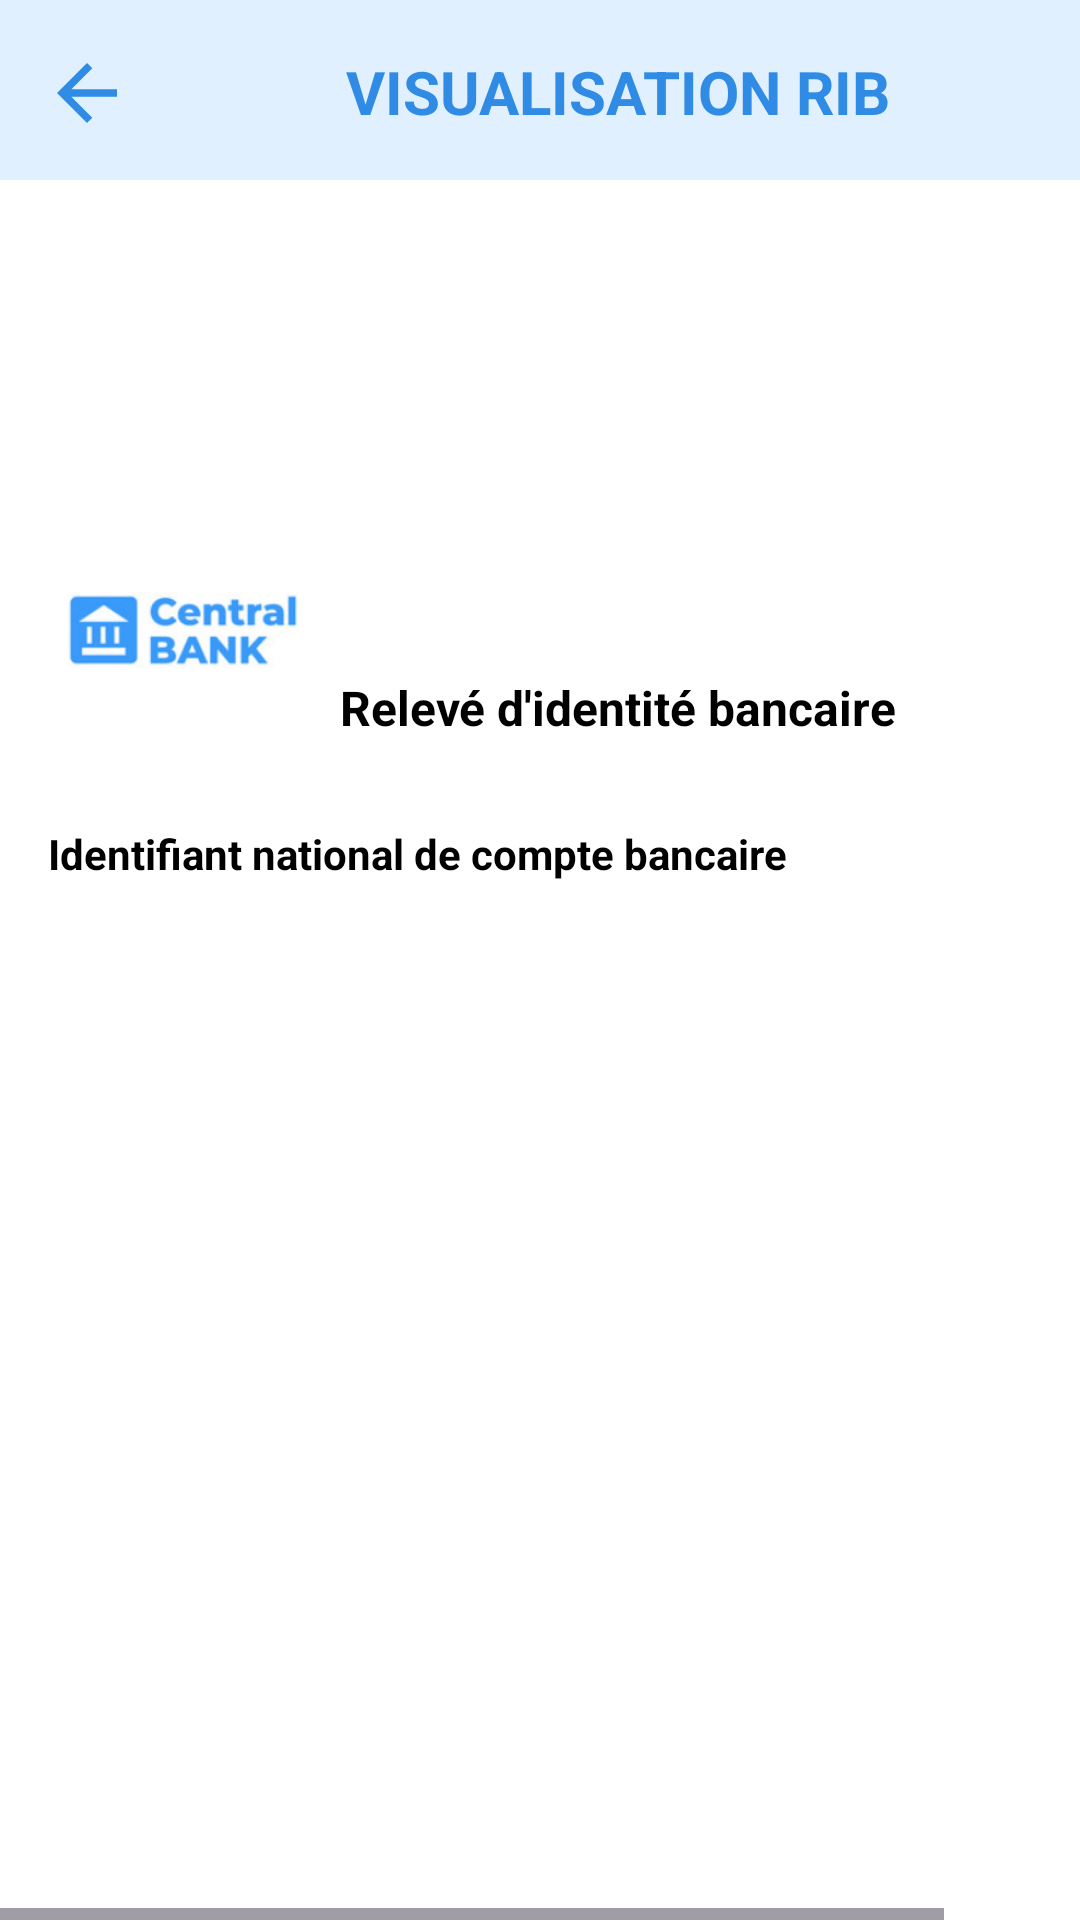

Here is an Android app screen rendered from its layout file. Give the layout XML and the strings, colors and styles it references.
<!-- AndroidManifest.xml: application theme Theme.CentralBank -->
<!-- res/layout/rip_pdf.xml -->
<HorizontalScrollView xmlns:android="http://schemas.android.com/apk/res/android" xmlns:tools="http://schemas.android.com/tools"
    android:layout_width="match_parent" android:layout_height="wrap_content" >

    <ScrollView android:id="@+id/page_home"
        android:layout_width="wrap_content"
        android:layout_height="match_parent" >

        <RelativeLayout android:id="@+id/content_container"
            android:layout_width="wrap_content"
            android:layout_height="wrap_content" >

            <View
                android:id="@+id/_bg__page_home"
                android:layout_width="412dp"
                android:layout_height="846dp"
                android:layout_marginLeft="0dp"
                android:layout_marginTop="0dp"
                android:background="@color/white" />

            <View
                android:id="@+id/rectangle_1"
                android:layout_width="412dp"
                android:layout_height="60dp"
                android:layout_marginLeft="0dp"
                android:layout_marginTop="0dp"
                android:background="@drawable/rectangle_11_shape" />

            <TextView
                android:id="@+id/visualisation_rib"
                android:layout_width="match_parent"
                android:layout_height="match_parent"
                android:layout_marginLeft="90dp"
                android:layout_marginTop="17dp"
                android:text="VISUALISATION RIB"
                android:textColor="@color/rectangle_5_color"
                android:textSize="20sp"
                android:textStyle="bold"
                android:layout_centerHorizontal="true"/>

            <ImageView
                android:id="@+id/arrow_back"
                android:layout_width="34dp"
                android:layout_height="30dp"
                android:layout_marginLeft="12dp"
                android:layout_marginTop="16dp"
                android:src="@drawable/arrow_back_blue" />



            <RelativeLayout
                android:id="@+id/rip_pdf_layout"
                android:layout_width="380dp"
                android:layout_height="wrap_content"
                android:layout_centerHorizontal="true"
                android:layout_marginTop="170dp"
                >


                <ImageView android:id="@+id/free_sample_by_wix_ek1"
                    android:src="@drawable/free_sample_by_wix_ek1"
                    android:layout_marginLeft="0dp"
                    android:layout_width="90dp"
                    android:layout_height="80dp" />

                <TextView
                    android:id="@+id/title"
                    android:layout_width="wrap_content"
                    android:layout_height="wrap_content"
                    android:layout_marginTop="55dp"
                    android:text="Relevé d'identité bancaire"
                    android:textColor="@color/black"
                    android:textSize="16sp"
                    android:textStyle="bold"
                    android:layout_centerHorizontal="true"/>

                <TextView
                    android:id="@+id/identifiant_title"
                    android:layout_width="wrap_content"
                    android:layout_height="wrap_content"
                    android:layout_marginTop="105dp"
                    android:text="Identifiant national de compte bancaire"
                    android:textColor="@color/black"
                    android:textSize="14sp"
                    android:textStyle="bold" />


            </RelativeLayout>




            <RelativeLayout
                android:layout_width="wrap_content"
                android:layout_height="wrap_content"
                android:layout_alignParentBottom="true"
                >

                <View
                    android:id="@+id/rectangle_2"
                    android:layout_width="412dp"
                    android:layout_height="100dp"
                    android:background="@color/blue_string" />


                <RelativeLayout android:id="@+id/telecharger_btn"
                    android:layout_width="wrap_content"
                    android:layout_height="wrap_content"
                    android:layout_marginLeft="30dp"
                    android:layout_centerVertical="true"
                    >


                    <RelativeLayout
                        android:layout_width="wrap_content"
                        android:layout_height="wrap_content">

                        <View   android:id="@+id/rectangle"
                            android:background="@drawable/rectangle_telecharger"
                            android:layout_marginLeft="0dp"
                            android:layout_marginTop="0dp"
                            android:layout_width="140dp"
                            android:layout_height="50dp" />

                        <TextView android:id="@+id/se_connecter"
                            android:textStyle="bold"
                            android:gravity="center"
                            android:textSize="14sp"
                            android:textColor="@color/se_connecter_color"
                            android:layout_marginLeft="46dp"
                            android:layout_marginTop="13dp"
                            android:layout_width="wrap_content"
                            android:layout_height="wrap_content"
                            android:text="Télécharger"
                            android:layout_centerVertical="true"
                            android:layout_centerHorizontal="true"
                            />

                    </RelativeLayout>



                </RelativeLayout>


            </RelativeLayout>





        </RelativeLayout>

    </ScrollView>
</HorizontalScrollView>
<!-- resources referenced by this layout -->
<resources>
  <color name="black">#FF000000</color>
  <color name="blue_string">#2F86E4</color>
  <color name="rectangle_5_color">#2f8be4</color>
  <color name="se_connecter_color">#3b98fa</color>
  <color name="white">#FFFFFFFF</color>
  <!-- drawable arrow_back_blue (drawable) -->
  <vector android:autoMirrored="true" android:height="24dp"
      android:tint="#2F8BE4" android:viewportHeight="24"
      android:viewportWidth="24" android:width="24dp" xmlns:android="http://schemas.android.com/apk/res/android">
      <path android:fillColor="@android:color/white" android:pathData="M20,11H7.83l5.59,-5.59L12,4l-8,8 8,8 1.41,-1.41L7.83,13H20v-2z"/>
  </vector>
  <!-- drawable free_sample_by_wix_ek1: png bitmap (drawable, 23597 bytes) -->
  <!-- drawable rectangle_11_shape (drawable) -->
  <?xml version="1.0" encoding="utf-8"?>
  <shape xmlns:android="http://schemas.android.com/apk/res/android"
  	android:shape="rectangle" >
  	<solid android:color="@color/rectangle_10_color" />
  </shape>
  <!-- drawable rectangle_telecharger (drawable) -->
  <?xml version="1.0" encoding="utf-8"?>
  <shape xmlns:android="http://schemas.android.com/apk/res/android"
  	android:shape="rectangle">
  	<corners android:radius="17dp" />
  	<solid android:color="@color/rectangle_1_color" />
  </shape>
  <style name="Theme.CentralBank" parent="Base.Theme.CentralBank" />
  <color name="rectangle_10_color">#E1F0FF</color>
  <color name="rectangle_1_color">#fafafa</color>
  <style name="Base.Theme.CentralBank" parent="Theme.Material3.DayNight.NoActionBar">
          
          
      </style>
</resources>
